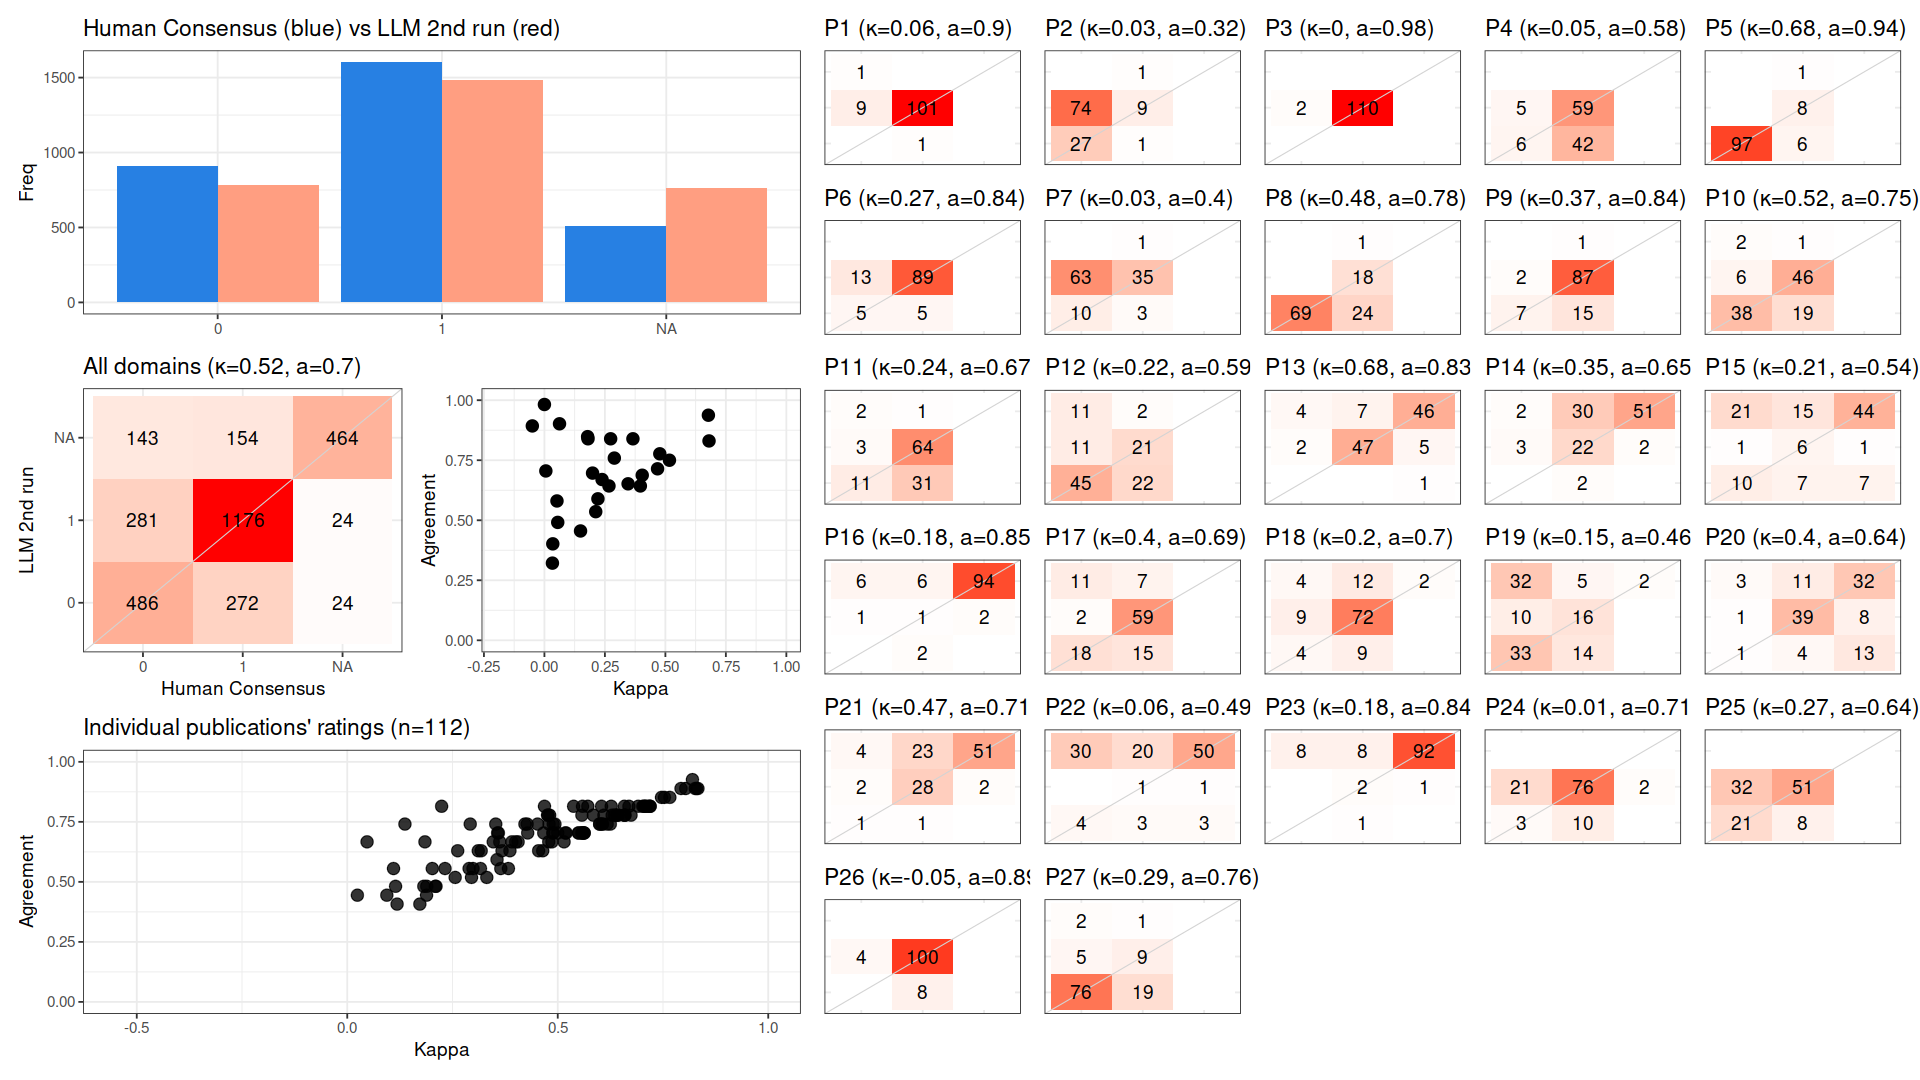

Source data for this figure (header and first rows):
, cohen_kappa_w, agreement, deferring_fraction
combined, 0.5211, 0.703, 0
P1, 0.0624, 0.9018, 0
P2, 0.03306, 0.3214, 0
P3, 0, 0.9821, 0
P4, 0.05187, 0.5804, 0
P5, 0.6778, 0.9375, 0
P6, 0.2738, 0.8393, 0
P7, 0.03461, 0.4018, 0
P8, 0.4769, 0.7768, 0
P9, 0.3658, 0.8393, 0
P10, 0.5168, 0.75, 0
P11, 0.2382, 0.6696, 0
P12, 0.2212, 0.5893, 0
P13, 0.6804, 0.8304, 0
P14, 0.3458, 0.6518, 0
P15, 0.2121, 0.5357, 0
P16, 0.1786, 0.8482, 0
P17, 0.4043, 0.6875, 0
P18, 0.199, 0.6964, 0
P19, 0.1493, 0.4554, 0
P20, 0.3966, 0.6429, 0
P21, 0.4676, 0.7143, 0
P22, 0.05506, 0.4911, 0
P23, 0.1802, 0.8393, 0
P24, 0.005917, 0.7054, 0
P25, 0.2668, 0.6429, 0
P26, -0.05, 0.8929, 0
P27, 0.289, 0.7589, 0
